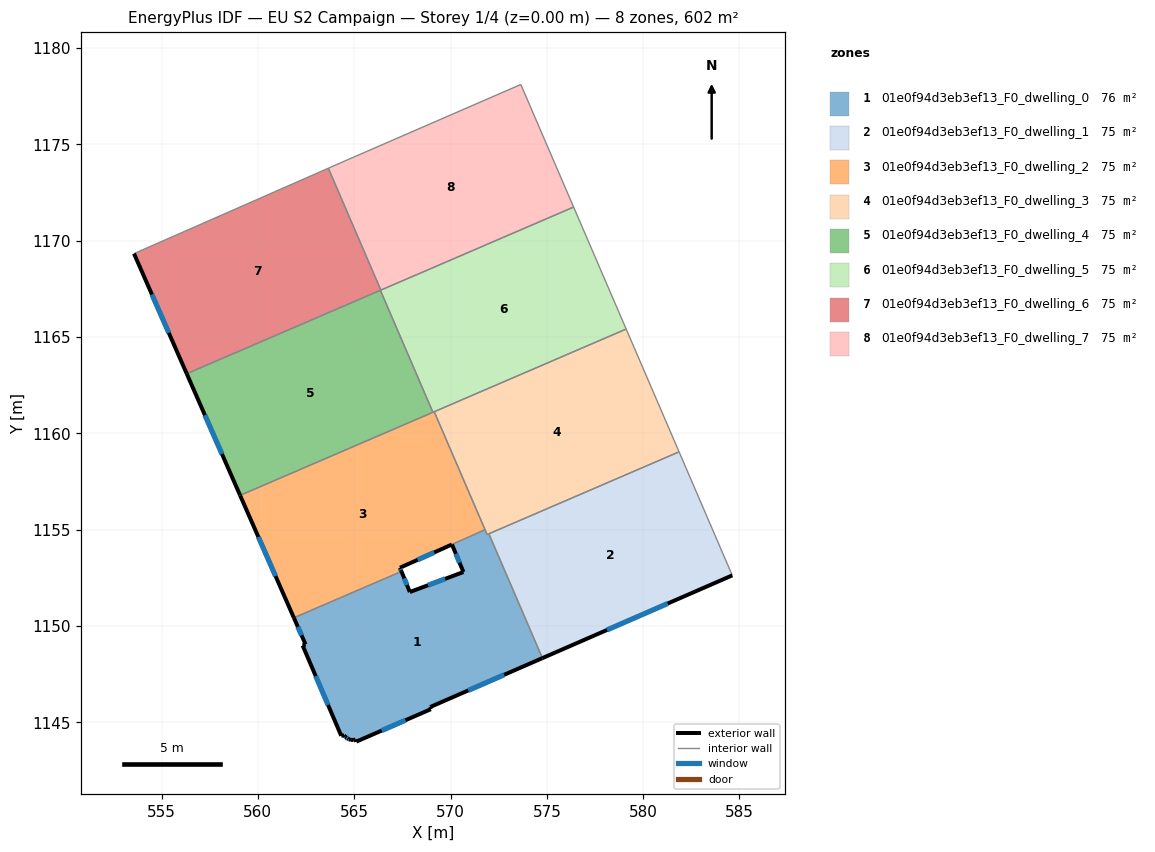
=== STOREY PLAN SPEC (per zone: floor XY polygon, exterior-wall plan segments, windows/doors) ===
zone 1: 01e0f94d3eb3ef13_F0_dwelling_0  (75.8 m²)
  floor: (571.99, 1154.78) (574.77, 1148.33) (568.94, 1145.79) (568.98, 1145.68) (565.11, 1144.00) (565.06, 1144.10) (564.95, 1144.08) (564.84, 1144.08) (564.71, 1144.12) (564.54, 1144.24) (564.48, 1144.33) (564.33, 1144.30) (562.32, 1148.99) (562.47, 1149.04) (561.87, 1150.42) (567.45, 1152.83) (567.89, 1151.76) (570.67, 1152.80) (570.07, 1154.23) (571.79, 1155.00) (571.90, 1154.74)
  exterior wall: (570.67, 1152.80) – (567.89, 1151.76)  [3.0 m]
    window: (569.72, 1152.45) – (568.83, 1152.11)  [0.9 m²]
  exterior wall: (570.07, 1154.23) – (570.67, 1152.80)  [1.5 m]
    window: (570.28, 1153.74) – (570.47, 1153.29)  [0.5 m²]
  exterior wall: (568.94, 1145.79) – (574.77, 1148.33)  [6.4 m]
    window: (570.92, 1146.65) – (572.79, 1147.47)  [1.9 m²]
  exterior wall: (568.98, 1145.68) – (568.94, 1145.79)  [0.1 m]
  exterior wall: (565.11, 1144.00) – (568.98, 1145.68)  [4.2 m]
    window: (566.43, 1144.57) – (567.66, 1145.11)  [1.3 m²]
  exterior wall: (565.06, 1144.10) – (565.11, 1144.00)  [0.1 m]
  exterior wall: (564.95, 1144.08) – (565.06, 1144.10)  [0.1 m]
  exterior wall: (564.84, 1144.08) – (564.95, 1144.08)  [0.1 m]
  exterior wall: (564.71, 1144.12) – (564.84, 1144.08)  [0.1 m]
  exterior wall: (564.54, 1144.24) – (564.71, 1144.12)  [0.2 m]
    window: (564.60, 1144.20) – (564.66, 1144.16)  [0.1 m²]
  exterior wall: (564.48, 1144.33) – (564.54, 1144.24)  [0.1 m]
  exterior wall: (564.33, 1144.30) – (564.48, 1144.33)  [0.2 m]
  exterior wall: (562.32, 1148.99) – (564.33, 1144.30)  [5.1 m]
    window: (563.00, 1147.39) – (563.65, 1145.89)  [1.6 m²]
  exterior wall: (562.47, 1149.04) – (562.32, 1148.99)  [0.2 m]
  exterior wall: (561.87, 1150.42) – (562.47, 1149.04)  [1.5 m]
    window: (562.07, 1149.95) – (562.27, 1149.51)  [0.5 m²]
  exterior wall: (567.89, 1151.76) – (567.45, 1152.83)  [1.2 m]
    window: (567.74, 1152.12) – (567.60, 1152.47)  [0.4 m²]
  interior walls: 5
zone 2: 01e0f94d3eb3ef13_F0_dwelling_1  (75.3 m²)
  floor: (581.86, 1159.04) (584.63, 1152.62) (574.77, 1148.33) (571.99, 1154.78)
  exterior wall: (574.77, 1148.33) – (584.63, 1152.62)  [10.8 m]
    window: (578.12, 1149.79) – (581.27, 1151.16)  [3.3 m²]
  interior walls: 3
zone 3: 01e0f94d3eb3ef13_F0_dwelling_2  (74.8 m²)
  floor: (569.15, 1161.12) (571.79, 1155.00) (570.07, 1154.23) (567.38, 1153.02) (567.45, 1152.83) (561.87, 1150.42) (559.08, 1156.78)
  exterior wall: (567.38, 1153.02) – (570.07, 1154.23)  [3.0 m]
    window: (568.29, 1153.43) – (569.15, 1153.82)  [0.9 m²]
  exterior wall: (567.45, 1152.83) – (567.38, 1153.02)  [0.2 m]
    window: (567.43, 1152.89) – (567.40, 1152.96)  [0.1 m²]
  exterior wall: (559.08, 1156.78) – (561.87, 1150.42)  [6.9 m]
    window: (560.03, 1154.62) – (560.92, 1152.59)  [2.1 m²]
  interior walls: 5
zone 4: 01e0f94d3eb3ef13_F0_dwelling_3  (75.3 m²)
  floor: (579.12, 1165.41) (581.86, 1159.04) (571.90, 1154.74) (569.15, 1161.12)
  interior walls: 6
zone 5: 01e0f94d3eb3ef13_F0_dwelling_4  (75.3 m²)
  floor: (566.36, 1167.42) (569.09, 1161.09) (559.08, 1156.78) (556.31, 1163.09)
  exterior wall: (556.31, 1163.09) – (559.08, 1156.78)  [6.9 m]
    window: (557.25, 1160.94) – (558.14, 1158.93)  [2.1 m²]
  interior walls: 3
zone 6: 01e0f94d3eb3ef13_F0_dwelling_5  (75.3 m²)
  floor: (576.39, 1171.74) (579.12, 1165.41) (569.09, 1161.09) (566.36, 1167.42)
  interior walls: 6
zone 7: 01e0f94d3eb3ef13_F0_dwelling_6  (75.3 m²)
  floor: (563.66, 1173.76) (566.38, 1167.43) (556.31, 1163.09) (553.57, 1169.33)
  exterior wall: (553.57, 1169.33) – (556.31, 1163.09)  [6.8 m]
    window: (554.50, 1167.21) – (555.38, 1165.21)  [2.1 m²]
  interior walls: 4
zone 8: 01e0f94d3eb3ef13_F0_dwelling_7  (75.3 m²)
  floor: (573.65, 1178.11) (576.39, 1171.74) (566.38, 1167.43) (563.66, 1173.76) (564.62, 1174.18)
  interior walls: 5

=== DERIVED (storey summary) ===
Building: EU S2 Campaign
Storey: 1 of 4  (floor level z = 0.00 m)
Storey gross floor area: 602.4 m²
Zones on this storey: 8
  - 01e0f94d3eb3ef13_F0_dwelling_0: floor 75.8 m²; exterior wall 24.1 m (72.2 m²); 8 window(s) 7.1 m²; WWR 9.8%
  - 01e0f94d3eb3ef13_F0_dwelling_1: floor 75.3 m²; exterior wall 10.8 m (32.3 m²); 1 window(s) 3.3 m²; WWR 10.2%
  - 01e0f94d3eb3ef13_F0_dwelling_2: floor 74.8 m²; exterior wall 10.1 m (30.3 m²); 3 window(s) 3.1 m²; WWR 10.2%
  - 01e0f94d3eb3ef13_F0_dwelling_3: floor 75.3 m²
  - 01e0f94d3eb3ef13_F0_dwelling_4: floor 75.3 m²; exterior wall 6.9 m (20.7 m²); 1 window(s) 2.1 m²; WWR 10.2%
  - 01e0f94d3eb3ef13_F0_dwelling_5: floor 75.3 m²
  - 01e0f94d3eb3ef13_F0_dwelling_6: floor 75.3 m²; exterior wall 6.8 m (20.4 m²); 1 window(s) 2.1 m²; WWR 10.2%
  - 01e0f94d3eb3ef13_F0_dwelling_7: floor 75.3 m²
Zone adjacency (shared interzone walls):
  - 01e0f94d3eb3ef13_F0_dwelling_0 ↔ 01e0f94d3eb3ef13_F0_dwelling_1
  - 01e0f94d3eb3ef13_F0_dwelling_0 ↔ 01e0f94d3eb3ef13_F0_dwelling_2
  - 01e0f94d3eb3ef13_F0_dwelling_0 ↔ 01e0f94d3eb3ef13_F0_dwelling_3
  - 01e0f94d3eb3ef13_F0_dwelling_1 ↔ 01e0f94d3eb3ef13_F0_dwelling_3
  - 01e0f94d3eb3ef13_F0_dwelling_2 ↔ 01e0f94d3eb3ef13_F0_dwelling_3
  - 01e0f94d3eb3ef13_F0_dwelling_2 ↔ 01e0f94d3eb3ef13_F0_dwelling_4
  - 01e0f94d3eb3ef13_F0_dwelling_2 ↔ 01e0f94d3eb3ef13_F0_dwelling_5
  - 01e0f94d3eb3ef13_F0_dwelling_3 ↔ 01e0f94d3eb3ef13_F0_dwelling_5
  - 01e0f94d3eb3ef13_F0_dwelling_4 ↔ 01e0f94d3eb3ef13_F0_dwelling_5
  - 01e0f94d3eb3ef13_F0_dwelling_4 ↔ 01e0f94d3eb3ef13_F0_dwelling_6
  - 01e0f94d3eb3ef13_F0_dwelling_5 ↔ 01e0f94d3eb3ef13_F0_dwelling_6
  - 01e0f94d3eb3ef13_F0_dwelling_5 ↔ 01e0f94d3eb3ef13_F0_dwelling_7
  - 01e0f94d3eb3ef13_F0_dwelling_6 ↔ 01e0f94d3eb3ef13_F0_dwelling_7